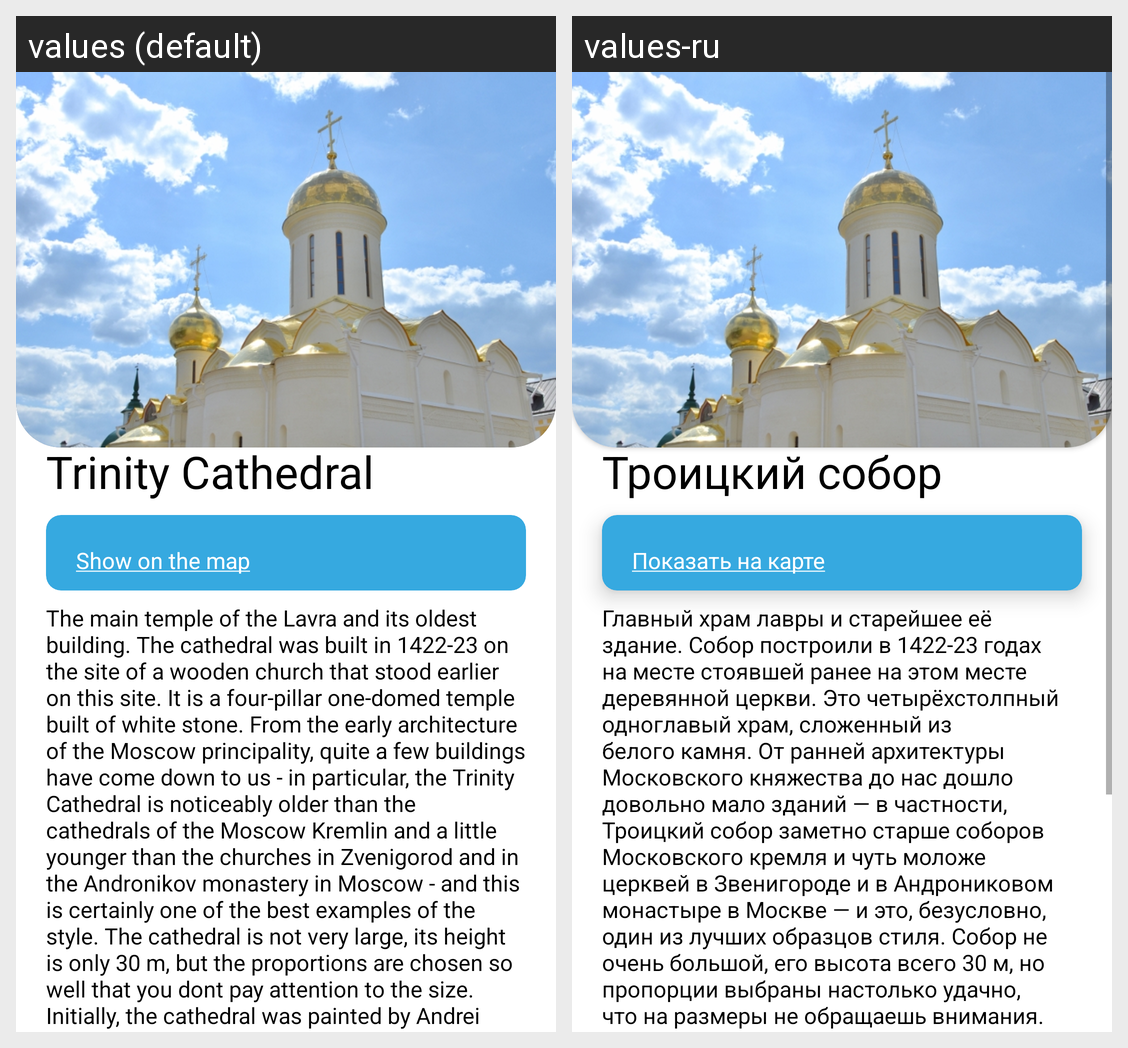

The same Android screen rendered under two of its app's locales, left to right. List the strings drawn on it with the default value and each locale's translation.
Android screen res/layout/attraction_2.xml rendered under 2 locales, left to right: values (default), values-ru. Device: Nexus 5 (rendered at 1080×1920; each locale shown at half size, 540×960, under a caption strip naming it); theme Theme.PosadTIC.
Strings drawn on this screen, with the default value and each locale's value (text and hints the layout hard-codes, and strings that could not be matched under every locale, appear in the picture but are not listed):

attract_2_name
  values: Trinity Cathedral
  values-ru: Троицкий собор

attract_2_map_link
  values: Show on the map
  values-ru: Показать на карте

attract_2_description
  values: The main temple of the Lavra and its oldest building. The cathedral was built in 1422-23 on the site of a wooden church that stood earlier on this site. It is a four-pillar one-domed temple built of white stone. From the early architecture of the Moscow principality, quite a few buildings have come down to us - in particular, the Trinity Cathedral is noticeably older than the cathedrals of the …[clipped]
  values-ru: Главный храм лавры и старейшее её здание. Собор построили в 1422-23 годах на месте стоявшей ранее на этом месте деревянной церкви. Это четырёхстолпный одноглавый храм, сложенный из белого камня. От ранней архитектуры Московского княжества до нас дошло довольно мало зданий ― в частности, Троицкий собор заметно старше соборов Московского кремля и чуть моложе церквей в Звенигороде и в Андрониковом …[clipped]
